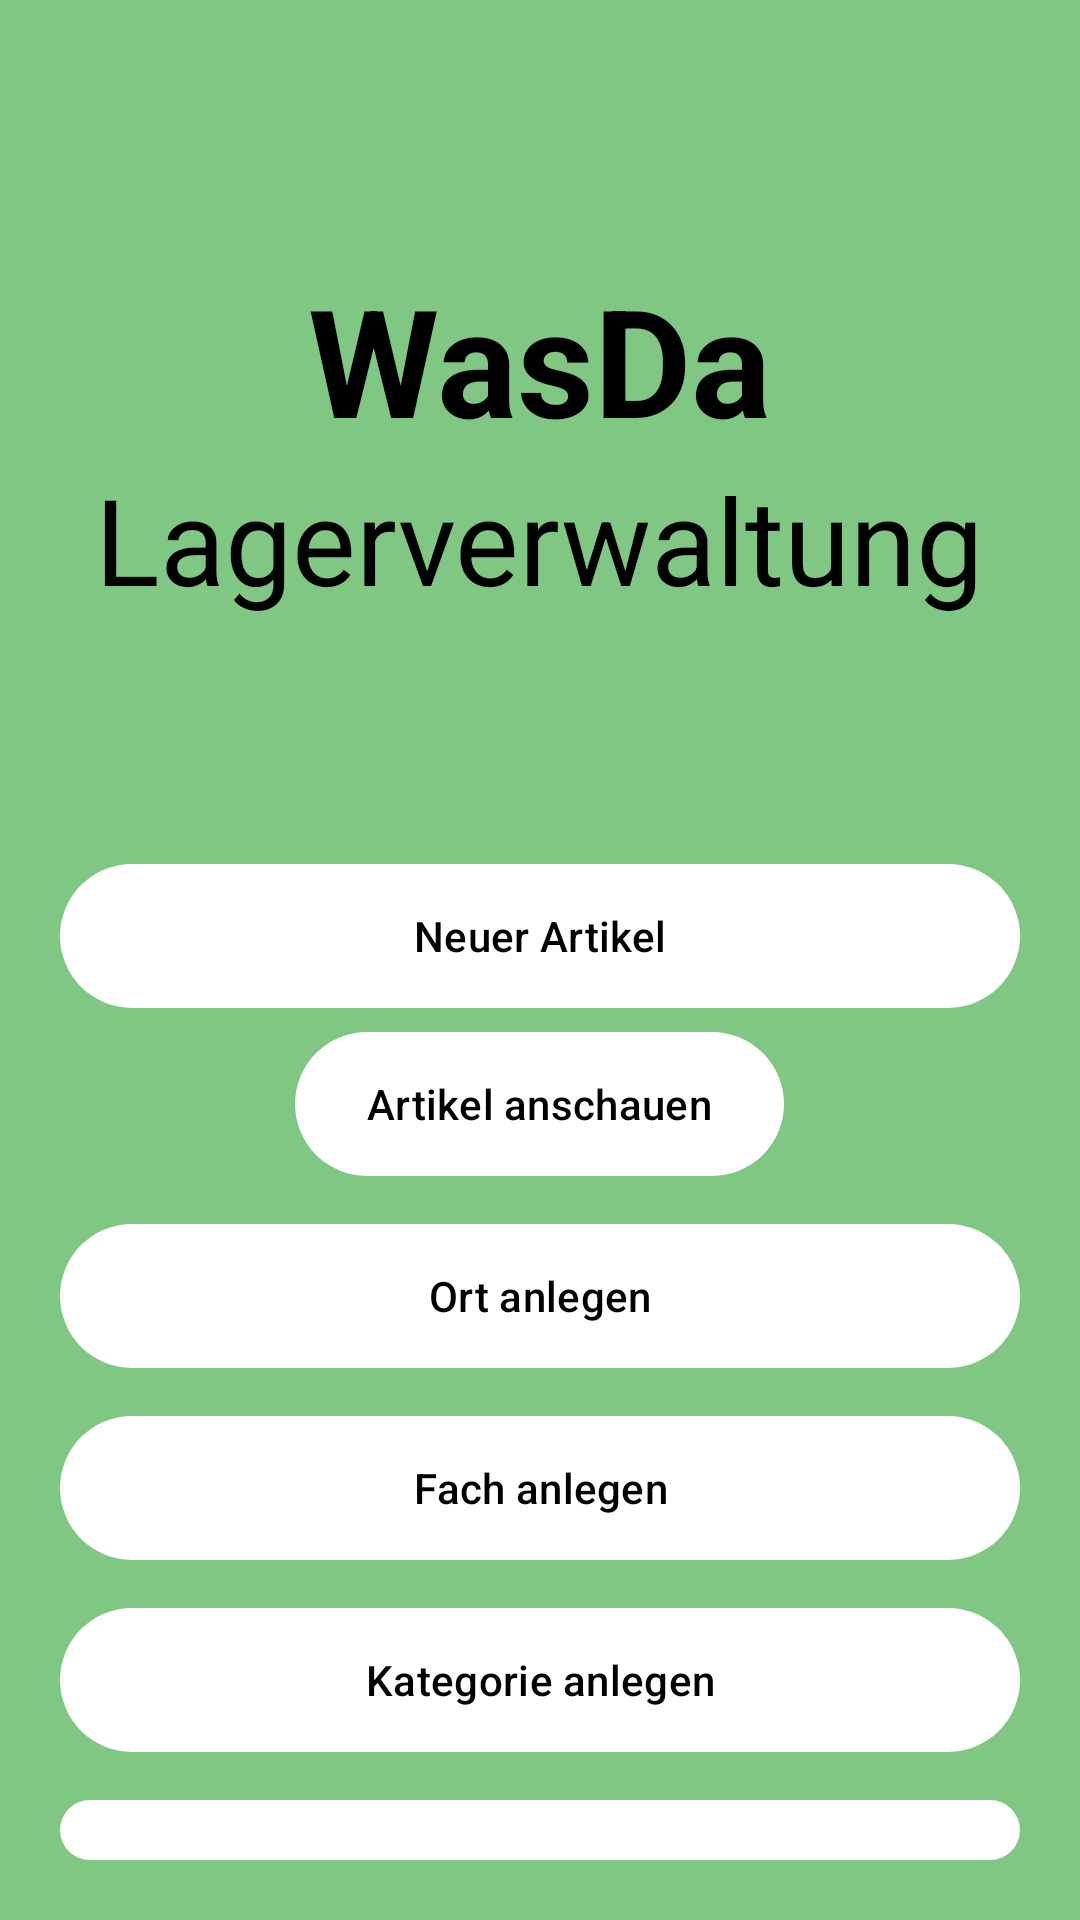

This screen was rendered from an Android layout file. Write that file and the resources it references.
<!-- AndroidManifest.xml: application theme Theme.WasDa -->
<!-- res/layout/activity_main.xml -->
<?xml version="1.0" encoding="utf-8"?>
<androidx.constraintlayout.widget.ConstraintLayout
    xmlns:android="http://schemas.android.com/apk/res/android"
    xmlns:app="http://schemas.android.com/apk/res-auto"
    xmlns:tools="http://schemas.android.com/tools"
    android:id="@+id/main"
    android:layout_width="match_parent"
    android:layout_height="match_parent"
    android:background="#81c784"
    tools:context=".MainActivity">

    <LinearLayout
        android:layout_width="match_parent"
        android:layout_height="wrap_content"
        android:orientation="vertical"
        android:padding="20dp"
        android:gravity="center_horizontal"
        app:layout_constraintTop_toTopOf="parent"
        app:layout_constraintBottom_toBottomOf="parent">

        <RelativeLayout
            android:layout_width="match_parent"
            android:layout_height="wrap_content">

            <FrameLayout
                android:layout_width="match_parent"
                android:layout_height="251dp"
                android:layout_marginTop="1dp">

                <ImageView
                    android:id="@+id/headerImage"
                    android:layout_width="match_parent"
                    android:layout_height="match_parent"
                    android:scaleType="centerCrop"
                    />

                <LinearLayout
                    android:layout_width="match_parent"
                    android:layout_height="match_parent"
                    android:orientation="vertical"
                    android:gravity="center">
                    <TextView
                        android:id="@+id/titleText"
                        android:layout_width="wrap_content"
                        android:layout_height="wrap_content"
                        android:text="WasDa"
                        android:textSize="50sp"
                        android:textStyle="bold"
                        android:textColor="@android:color/black"
                        android:layout_gravity="center_horizontal|center_vertical" />
                    <TextView
                        android:id="@+id/subTitleText"
                        android:layout_width="wrap_content"
                        android:layout_height="wrap_content"
                        android:text="Lagerverwaltung"
                        android:textColor="@android:color/black"
                        android:textSize="40sp"
                        android:layout_gravity="center_horizontal" />
                </LinearLayout>
            </FrameLayout>
        </RelativeLayout>

        <com.google.android.material.button.MaterialButton
            android:id="@+id/btnNewItem"
            android:layout_width="match_parent"
            android:layout_height="wrap_content"
            android:text="Neuer Artikel"
            android:background="@drawable/rounded_button"
            app:backgroundTint="@color/white"  android:textColor="@color/black"
            android:layout_marginTop="16dp" />

        <com.google.android.material.button.MaterialButton
            android:id="@+id/btnViewArticles"
            android:layout_width="wrap_content"
            android:layout_height="wrap_content"
            android:text="Artikel anschauen"
            android:background="@drawable/rounded_button"
            app:backgroundTint="@color/white"
            android:textColor="@color/black"
            android:layout_marginTop="8dp"
            android:layout_gravity="center_horizontal" />

        <com.google.android.material.button.MaterialButton
            android:id="@+id/btnCreateOrt"
            android:layout_width="match_parent"
            android:layout_height="wrap_content"
            android:text="Ort anlegen"
            android:background="@drawable/rounded_button"
            app:backgroundTint="@color/white"  android:textColor="@color/black"
            android:layout_marginTop="16dp" />

        <com.google.android.material.button.MaterialButton
            android:id="@+id/btnCreateFach"
            android:layout_width="match_parent"
            android:layout_height="wrap_content"
            android:text="Fach anlegen"
            android:background="@drawable/rounded_button"
            app:backgroundTint="@color/white"  android:textColor="@color/black"
            android:layout_marginTop="16dp" />

        <com.google.android.material.button.MaterialButton
            android:id="@+id/btnCreateKategorie"
            android:layout_width="match_parent"
            android:layout_height="wrap_content"
            android:text="Kategorie anlegen"
            android:background="@drawable/rounded_button"
            app:backgroundTint="@color/white"  android:textColor="@color/black"
            android:layout_marginTop="16dp" />

        <com.google.android.material.button.MaterialButton
            android:id="@+id/btnVerknuepfen"
            android:layout_width="match_parent"
            android:layout_height="wrap_content"
            android:text="Lagerverwaltung"
            android:background="@drawable/rounded_button"
            app:backgroundTint="@color/white"  android:textColor="@color/black"
            android:layout_marginTop="16dp" />

    </LinearLayout>
</androidx.constraintlayout.widget.ConstraintLayout>
<!-- resources referenced by this layout -->
<resources>
  <!-- drawable rounded_button (drawable) -->
  <shape xmlns:android="http://schemas.android.com/apk/res/android"
      android:shape="rectangle">
      <solid android:color="#C12020" /> 
      <corners android:radius="75dp" />
      <padding
          android:left="10dp"
          android:top="10dp"
          android:right="10dp"
          android:bottom="10dp" />
  </shape>
  <style name="Theme.WasDa" parent="Base.Theme.WasDa" />
  <style name="Base.Theme.WasDa" parent="Theme.Material3.DayNight.NoActionBar">
          
          
      </style>
  <!-- not gathered from this repository: default colours our renderer supplied (Android Studio template values) -->
  <color name="black">#FF000000</color>
  <color name="white">#FFFFFFFF</color>
</resources>
